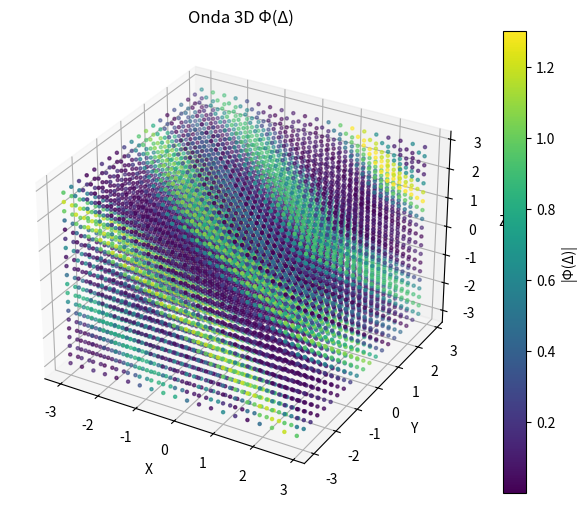

Source code (Python):
import numpy as np
from scipy.linalg import expm, logm
import matplotlib.pyplot as plt
from mpl_toolkits.mplot3d import Axes3D

# =====================================
# GRID 3D (Δ)
# =====================================
N = 40
x = np.linspace(-3, 3, N)
y = np.linspace(-3, 3, N)
z = np.linspace(-3, 3, N)

X, Y, Z = np.meshgrid(x, y, z)

# =====================================
# FUNÇÃO DE ONDA ψ(Δ)
# =====================================
k = 1.9
psi = np.exp(1j * k * (X + Y + Z))

# =====================================
# CAMPO λ(Δ)
# =====================================
lambda_field = np.sin(X + Y + Z)

# =====================================
# PARÂMETROS DA MATRIZ Ohm
# =====================================
phi = 2.0
theta = 1.5
omega_val = 0.8

# =====================================
# MATRIZ Ohm (3x3)
# =====================================
Ohm = np.array([
    [phi, 0, 0],
    [0, np.exp(-omega_val), 0],
    [0, 0, theta]
], dtype=complex)

# =====================================
# MATRIZ gamma (tipo Dirac simplificada)
# =====================================
gamma = np.array([
    [0, 1, 0],
    [1, 0, 1],
    [0, 1, 0]
], dtype=complex)

# =====================================
# PRÉ-CÁLCULO: ln(Ohm)
# =====================================
log_Ohm = logm(Ohm)

# =====================================
# SIMULAÇÃO
# =====================================
result_field = np.zeros((N, N, N))

for i in range(N):
    for j in range(N):
        for k_idx in range(N):

            # ψ no ponto Δ
            psi_val = psi[i, j, k_idx]

            # λ no ponto Δ
            lambda_val = lambda_field[i, j, k_idx]

            # ψ^γ = e^(γ ln ψ)
            psi_gamma = expm(gamma * np.log(psi_val))

            # Ohm^λ = e^(λ ln Ohm)
            Ohm_lambda = expm(lambda_val * log_Ohm)

            # Φ(Δ)
            Phi = Ohm_lambda @ psi_gamma

            # intensidade (componente [0,0])
            result_field[i, j, k_idx] = np.abs(Phi[0, 0])

# =====================================
# VISUALIZAÇÃO (slice 2D)
# =====================================
fig = plt.figure(figsize=(8, 6))
ax = fig.add_subplot(111, projection='3d')

# reduzir pontos pra não travar
step = 2

Xr = X[::step, ::step, ::step]
Yr = Y[::step, ::step, ::step]
Zr = Z[::step, ::step, ::step]
Cr = result_field[::step, ::step, ::step]

# plot 3D
sc = ax.scatter(
    Xr.flatten(),
    Yr.flatten(),
    Zr.flatten(),
    c=Cr.flatten(),
    cmap='viridis',
    marker='o',
    s=5
)

fig.colorbar(sc, ax=ax, label="|Φ(Δ)|")

ax.set_title("Onda 3D Φ(Δ)")
ax.set_xlabel("X")
ax.set_ylabel("Y")
ax.set_zlabel("Z")

plt.show()
